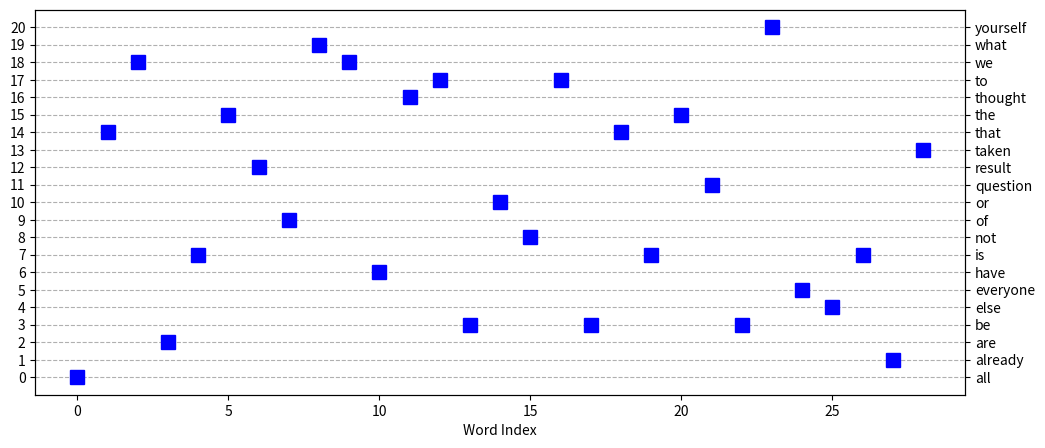

Source code (Python):
#%% Importing the libs
import re
import numpy as np
import matplotlib.pyplot as plt

#%% Exercise 1: Defining the dictionaries

text = ["All that we are is the result of what we have thought",
        "To be or not to be that is the question",
        "Be yourself everyone else is already taken"]

all_words = re.split( "\s", " ".join(text).lower() )

vocab = sorted(set(all_words))

print(f"There are {len(all_words)} words in the text and It contains {len(vocab)} unique words.")
print(all_words)

word2idx = {}
for i, word in enumerate(vocab):
    word2idx[word] = i

idx2word = {}
for i, word in enumerate(vocab):
    idx2word[i] = word

#%% Exercise 2: Defining encoder and decoder functions

def encoder(x):
    numbers = []
    for i in x:
        numbers.append(word2idx[i])
    return numbers

def decoder(x):
    words = []
    for i in x:
        words.append(idx2word[i])
    return words

new_text = "We already are the result of what everyone else already thought"
all_newText_words = re.split("\s", new_text.lower())

encoded_newText = encoder(all_newText_words)
decoded_newText = decoder(encoded_newText)

print("New Text:")
print(f"\t{new_text}")

print("\nToken IDs:")
print(f"\t{encoded_newText}")

print("\nDecoded Text:")
print(f"\t{decoded_newText}")

#%% Exercise 3: Visualize the tokenized integers (I got some help in here)

tokens = encoder(all_words)

_, ax = plt.subplots(1, figsize=(12,5))

ax.plot(tokens, "bs", markersize=10)
ax.set(xlabel="Word Index", yticks=range(len(vocab)))
ax.grid(linestyle="--", axis="y")

ax2 = ax.twinx()
ax2.plot(tokens, alpha=0)
ax2.set(yticks=range(len(vocab)), yticklabels=vocab)

plt.show()

#%% Exercise 4: Explore context surrounding target tokens (I got some help in here)

target_word = "to"
target_token = word2idx[target_word]

target_Locs = np.where(np.array(all_words)==target_word)[0]
print(f"'{target_word}' appears at indices {target_Locs}\n")

for t in target_Locs:
    print(tokens[t-1:t+2])
    print(" ".join(all_words[t-1:t+2]), "\n")













